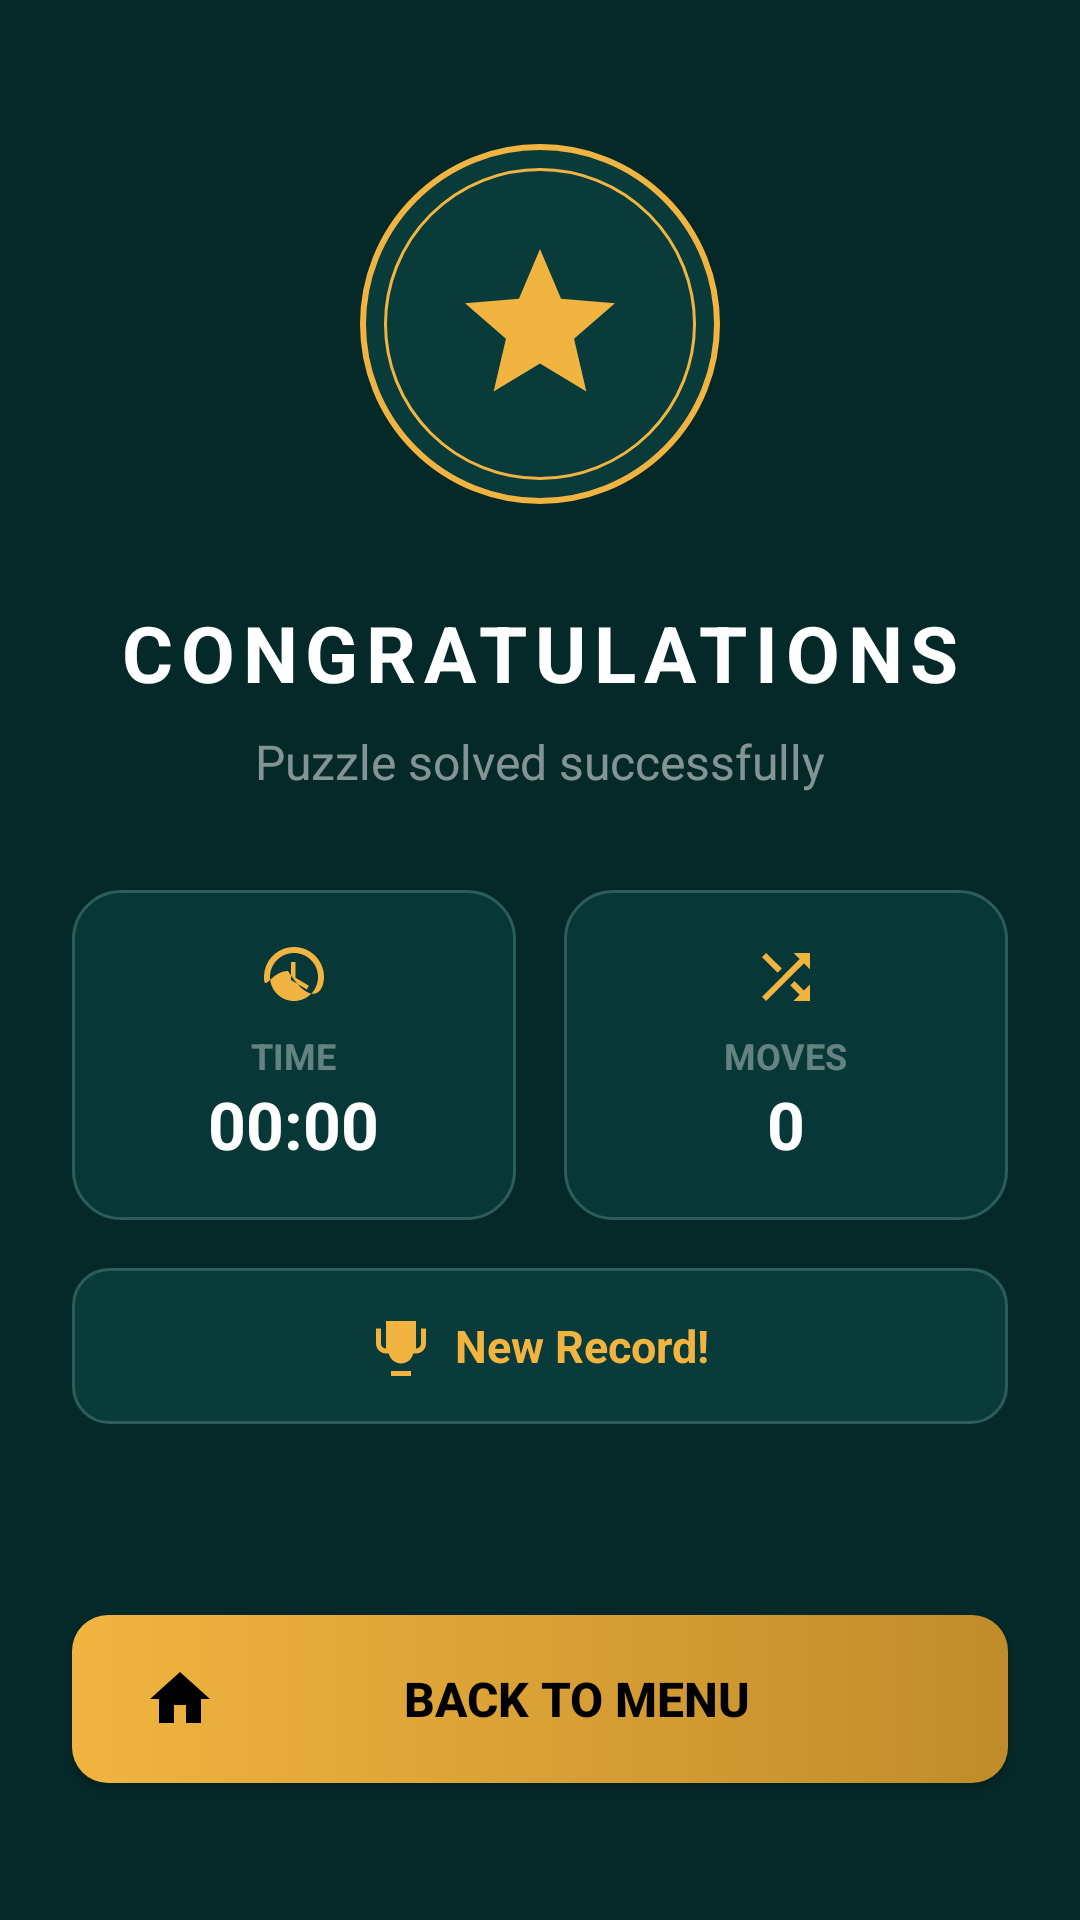

Here is an Android app screen rendered from its layout file. Give the layout XML and the strings, colors and styles it references.
<!-- AndroidManifest.xml: application theme Base.Theme.PuzzleGame -->
<!-- res/layout/activity_result.xml -->
<?xml version="1.0" encoding="utf-8"?>

<ScrollView xmlns:android="http://schemas.android.com/apk/res/android"
    xmlns:app="http://schemas.android.com/apk/res-auto"
    xmlns:tools="http://schemas.android.com/tools"
    android:layout_width="match_parent"
    android:layout_height="match_parent"
    android:fillViewport="true"
    android:background="@color/bg_dark_green">

    <androidx.constraintlayout.widget.ConstraintLayout
        android:layout_width="match_parent"
        android:layout_height="wrap_content"
        android:paddingBottom="24dp">

        <View
            android:id="@+id/star_container"
            android:layout_width="120dp"
            android:layout_height="120dp"
            android:background="@drawable/bg_star_circle"
            android:layout_marginTop="48dp"
            app:layout_constraintTop_toTopOf="parent"
            app:layout_constraintStart_toStartOf="parent"
            app:layout_constraintEnd_toEndOf="parent" />

        <ImageView
            android:layout_width="60dp"
            android:layout_height="60dp"
            android:src="@drawable/ic_star"
            app:layout_constraintTop_toTopOf="@id/star_container"
            app:layout_constraintBottom_toBottomOf="@id/star_container"
            app:layout_constraintStart_toStartOf="@id/star_container"
            app:layout_constraintEnd_toEndOf="@id/star_container"
            android:contentDescription="Star" />

        <TextView
            android:id="@+id/tv_congrats"
            android:layout_width="wrap_content"
            android:layout_height="wrap_content"
            android:text="@string/congrats_title"
            android:textColor="@color/white"
            android:textSize="26sp"
            android:textStyle="bold"
            android:letterSpacing="0.1"
            android:layout_marginTop="32dp"
            app:layout_constraintTop_toBottomOf="@id/star_container"
            app:layout_constraintStart_toStartOf="parent"
            app:layout_constraintEnd_toEndOf="parent" />

        <TextView
            android:id="@+id/tv_solved"
            android:layout_width="wrap_content"
            android:layout_height="wrap_content"
            android:text="@string/puzzle_solved"
            android:textColor="#80FFFFFF"
            android:textSize="16sp"
            app:layout_constraintTop_toBottomOf="@id/tv_congrats"
            app:layout_constraintStart_toStartOf="parent"
            app:layout_constraintEnd_toEndOf="parent"
            android:layout_marginTop="8dp" />

        <LinearLayout
            android:id="@+id/stats_container"
            android:layout_width="match_parent"
            android:layout_height="wrap_content"
            android:orientation="horizontal"
            android:paddingHorizontal="24dp"
            android:layout_marginTop="32dp"
            app:layout_constraintTop_toBottomOf="@id/tv_solved">

            <LinearLayout
                android:layout_width="0dp"
                android:layout_height="110dp"
                android:layout_weight="1"
                android:background="@drawable/bg_result_card"
                android:orientation="vertical"
                android:gravity="center"
                android:layout_marginEnd="8dp">

                <ImageView
                    android:layout_width="24dp"
                    android:layout_height="24dp"
                    android:src="@drawable/ic_clock"
                    android:layout_marginBottom="6dp"
                    android:contentDescription="Time" />

                <TextView
                    android:layout_width="wrap_content"
                    android:layout_height="wrap_content"
                    android:text="@string/time_label"
                    android:textColor="#60FFFFFF"
                    android:textSize="12sp"
                    android:textStyle="bold" />

                <TextView
                    android:id="@+id/tv_result_time"
                    android:layout_width="wrap_content"
                    android:layout_height="wrap_content"
                    android:text="00:00"
                    android:textColor="@color/white"
                    android:textSize="22sp"
                    android:textStyle="bold" />
            </LinearLayout>

            <LinearLayout
                android:layout_width="0dp"
                android:layout_height="110dp"
                android:layout_weight="1"
                android:background="@drawable/bg_result_card"
                android:orientation="vertical"
                android:gravity="center"
                android:layout_marginStart="8dp">

                <ImageView
                    android:layout_width="24dp"
                    android:layout_height="24dp"
                    android:src="@drawable/ic_shuffle"
                    android:layout_marginBottom="6dp"
                    android:contentDescription="Moves" />

                <TextView
                    android:layout_width="wrap_content"
                    android:layout_height="wrap_content"
                    android:text="@string/moves_label"
                    android:textColor="#60FFFFFF"
                    android:textSize="12sp"
                    android:textStyle="bold" />

                <TextView
                    android:id="@+id/tv_result_steps"
                    android:layout_width="wrap_content"
                    android:layout_height="wrap_content"
                    android:text="0"
                    android:textColor="@color/white"
                    android:textSize="22sp"
                    android:textStyle="bold" />
            </LinearLayout>

        </LinearLayout>

        <LinearLayout
            android:id="@+id/record_bar"
            android:layout_width="match_parent"
            android:layout_height="52dp"
            android:background="@drawable/bg_btn_outline"
            android:orientation="horizontal"
            android:gravity="center"
            android:layout_marginHorizontal="24dp"
            android:layout_marginTop="16dp"
            app:layout_constraintTop_toBottomOf="@id/stats_container">

            <ImageView
                android:layout_width="20dp"
                android:layout_height="20dp"
                android:src="@drawable/ic_trophy"
                android:layout_marginEnd="8dp"
                android:contentDescription="Trophy" />

            <TextView
                android:layout_width="wrap_content"
                android:layout_height="wrap_content"
                android:text="@string/new_record_label"
                android:textColor="@color/gold"
                android:textSize="15sp"
                android:textStyle="bold" />
        </LinearLayout>

        <androidx.appcompat.widget.AppCompatButton
            android:id="@+id/btn_back_menu"
            android:layout_width="match_parent"
            android:layout_height="56dp"
            android:layout_marginHorizontal="24dp"
            android:layout_marginTop="32dp"
            android:background="@drawable/bg_btn_gold"
            android:drawableStart="@drawable/ic_home"
            android:foreground="?attr/selectableItemBackground"
            android:paddingStart="24dp"
            android:paddingEnd="24dp"
            android:text="@string/btn_back_to_menu"
            android:textColor="@color/black"
            android:textSize="16sp"
            android:textStyle="bold"
            app:layout_constraintBottom_toBottomOf="parent"
            app:layout_constraintTop_toBottomOf="@id/record_bar"
            app:layout_constraintVertical_bias="0.594"
            tools:layout_editor_absoluteX="16dp" />

    </androidx.constraintlayout.widget.ConstraintLayout>
</ScrollView>
<!-- resources referenced by this layout -->
<resources>
  <color name="bg_dark_green">#042928</color>
  <color name="black">#000000</color>
  <color name="gold">#F1B440</color>
  <color name="white">#FFFFFF</color>
  <!-- drawable bg_btn_gold (drawable) -->
  <?xml version="1.0" encoding="utf-8"?>
  
  <shape xmlns:android="http://schemas.android.com/apk/res/android">
      <gradient
          android:startColor="#F1B440"
          android:endColor="#C08C2B"
          android:angle="0"/>
      <corners android:radius="12dp"/>
  </shape>
  <!-- drawable bg_btn_outline (drawable) -->
  <?xml version="1.0" encoding="utf-8"?>
  
  <shape xmlns:android="http://schemas.android.com/apk/res/android">
      <solid android:color="@color/button_bg_dark"/>
      <stroke
          android:width="1dp"
          android:color="@color/button_border"/>
      <corners android:radius="12dp"/>
  </shape>
  <!-- drawable bg_result_card (drawable) -->
  <?xml version="1.0" encoding="utf-8"?>
  
  <shape xmlns:android="http://schemas.android.com/apk/res/android">
      <solid android:color="#CC083B3A"/>
      <stroke android:width="1dp" android:color="#2C5D5C"/>
      <corners android:radius="16dp"/>
  </shape>
  <!-- drawable ic_clock (drawable) -->
  <vector xmlns:android="http://schemas.android.com/apk/res/android"
      android:width="24dp"
      android:height="24dp"
      android:viewportWidth="24"
      android:viewportHeight="24">
      <path
          android:fillColor="@color/gold"
          android:pathData="M11.99,2 C6.47,2 2,6.48 2,12 S4.47,10 9.99,10 C17.52,22 22,17.52 22,12 S17.52,2 11.99,2 z M12,20 c-4.42,0 -8,-3.58 -8,-8 s3.58,-8 8,-8 s8,3.58 8,8 s-3.58,8 -8,8 z M12.5,7 H11 v6 l5.25,3.15 l0.75,-1.23 l-4.5,-2.67 z" />
  </vector>
  <!-- drawable ic_home (drawable) -->
  <vector xmlns:android="http://schemas.android.com/apk/res/android"
      android:width="24dp"
      android:height="24dp"
      android:viewportWidth="24"
      android:viewportHeight="24">
      <path
          android:fillColor="@color/black"
          android:pathData="M10,20V14H14V20H19V12H22L12,3L2,12H5V20H10Z" />
  </vector>
  <!-- drawable ic_shuffle (drawable) -->
  <vector xmlns:android="http://schemas.android.com/apk/res/android"
      android:width="24dp"
      android:height="24dp"
      android:viewportWidth="24"
      android:viewportHeight="24">
      <path
          android:fillColor="@color/gold"
          android:pathData="M10.59,9.17L5.41,4L4,5.41l5.17,5.17L10.59,9.17zM14.5,4l2.04,2.04L4,18.59L5.41,20L17.96,7.46L20,9.5V4H14.5zM14.83,13.41l-1.41,1.41l3.13,3.13L14.5,20H20v-5.5l-2.04,2.04L14.83,13.41z" />
  </vector>
  <!-- drawable ic_star (drawable) -->
  <vector xmlns:android="http://schemas.android.com/apk/res/android"
      android:width="24dp"
      android:height="24dp"
      android:viewportWidth="24"
      android:viewportHeight="24">
      <path
          android:fillColor="@color/gold"
          android:pathData="M12,17.27L18.18,21l-1.64,-7.03L22,9.24l-7.19,-0.61L12,2L9.19,8.63L2,9.24l5.46,4.73L5.82,21L12,17.27z" />
  </vector>
  <!-- drawable ic_trophy (drawable) -->
  <vector xmlns:android="http://schemas.android.com/apk/res/android"
      android:width="24dp"
      android:height="24dp"
      android:viewportWidth="24"
      android:viewportHeight="24">
      <path
          android:fillColor="@color/gold"
          android:pathData="M18,2H6V5H2V11C2,13.22 3.78,15 6,15H7.1C7.62,17.29 9.61,19 12,19V22H8V24H16V22H12V19C14.39,19 16.38,17.29 16.9,15H18C20.22,15 22,13.22 22,11V5H18V2M4,5H6V13H6C4.9,13 4,12.1 4,11V5M20,11C20,12.1 19.1,13 18,13H18V5H20V11Z" />
  </vector>
  <string name="btn_back_to_menu">BACK TO MENU</string>
  <string name="congrats_title">CONGRATULATIONS</string>
  <string name="moves_label">MOVES</string>
  <string name="new_record_label">New Record!</string>
  <string name="puzzle_solved">Puzzle solved successfully</string>
  <string name="time_label">TIME</string>
  <style name="Base.Theme.PuzzleGame" parent="Theme.Material3.DayNight.NoActionBar" />
  <color name="button_bg_dark">#083B3A</color>
  <color name="button_border">#2C5D5C</color>
</resources>
